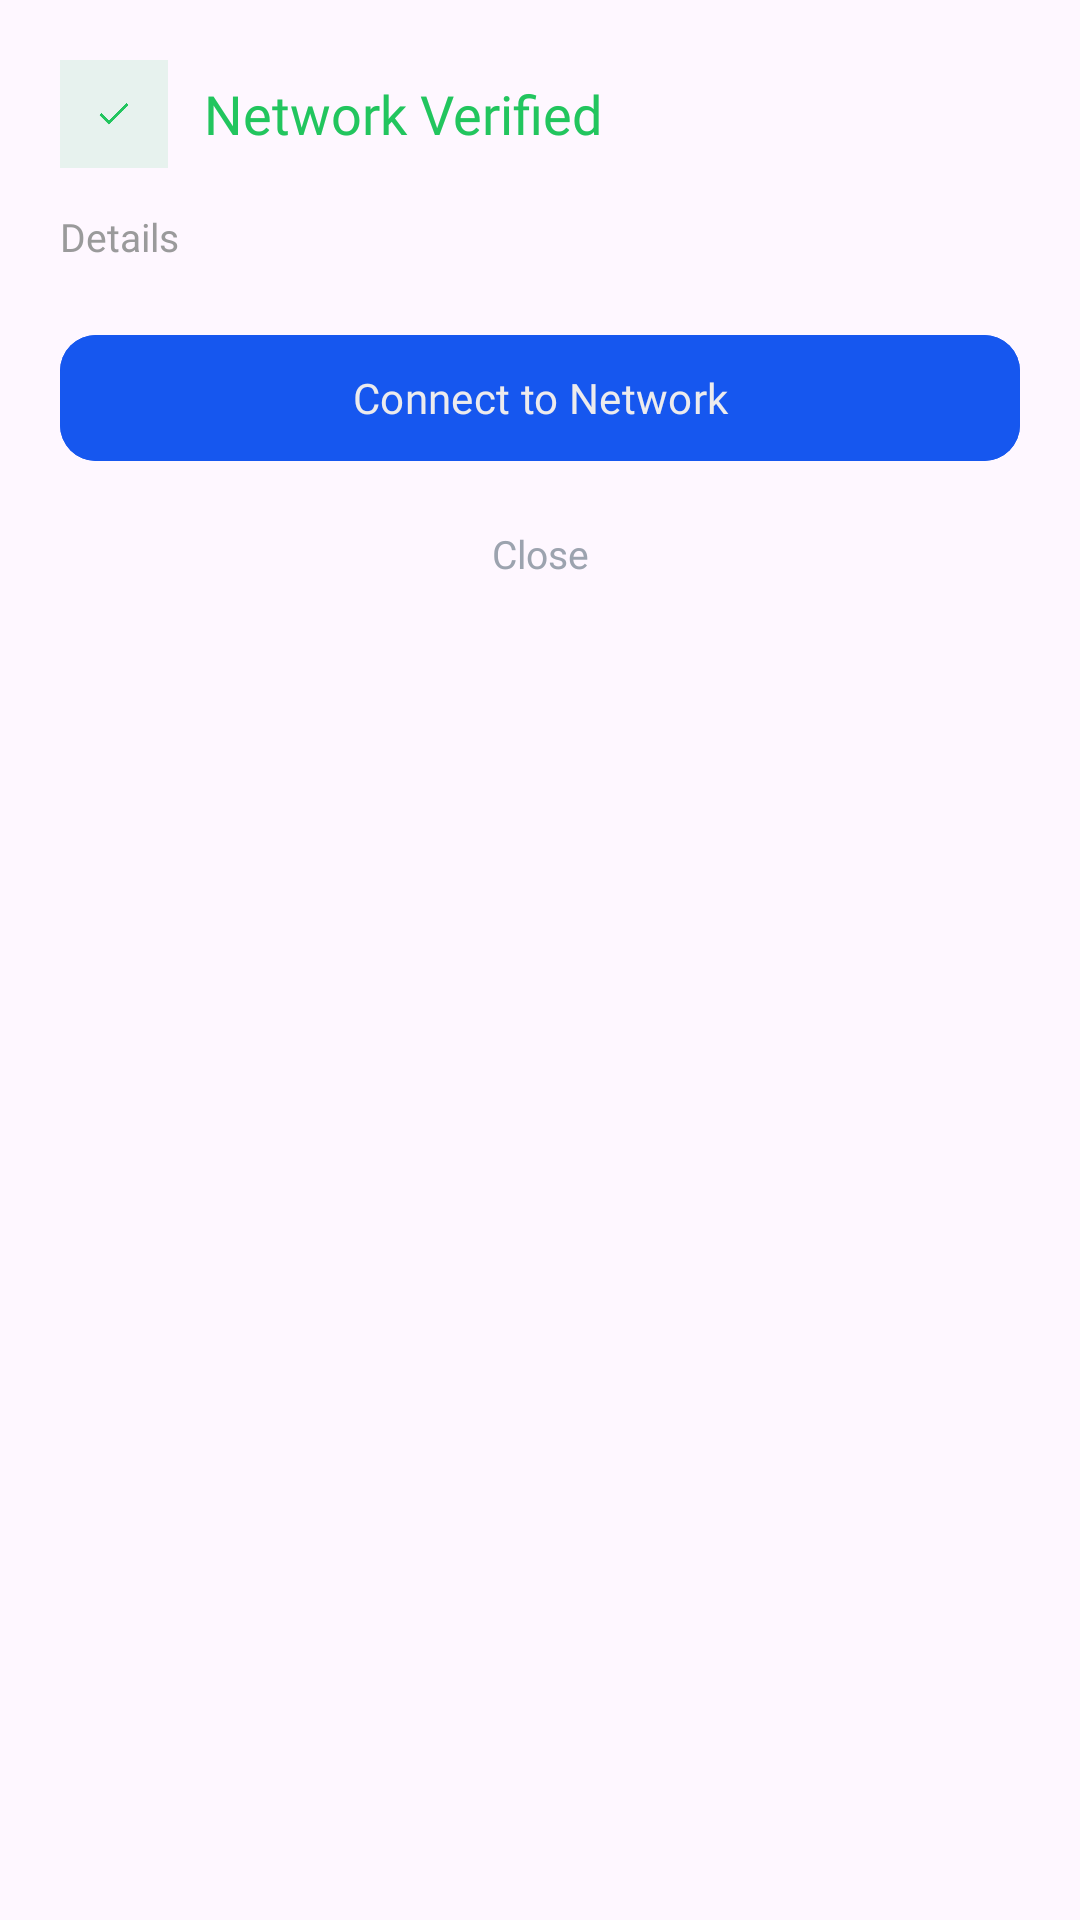

Write the Android layout XML for this screen, with the resource values it uses.
<!-- AndroidManifest.xml: application theme Theme.WiShieldRogueAccessPointDetectorApp -->
<!-- res/layout/dialog_security_block.xml -->
<?xml version="1.0" encoding="utf-8"?>
<LinearLayout xmlns:android="http://schemas.android.com/apk/res/android"
    xmlns:app="http://schemas.android.com/apk/res-auto"
    android:layout_width="320dp"
    android:layout_height="wrap_content"
    android:background="@drawable/card_background_rounded"
    android:orientation="vertical"
    android:padding="20dp">

    
    <LinearLayout
        android:layout_width="match_parent"
        android:layout_height="wrap_content"
        android:gravity="center_vertical"
        android:orientation="horizontal">

        <ImageView
            android:id="@+id/ivDialogIcon"
            android:layout_width="36dp"
            android:layout_height="36dp"
            android:background="#1A22C55E"
            android:padding="8dp"
            app:srcCompat="@drawable/transparent_3"
            app:tint="@color/status_green" />

        <TextView
            android:id="@+id/tvDialogTitle"
            android:layout_width="wrap_content"
            android:layout_height="wrap_content"
            android:layout_marginStart="12dp"
            android:fontFamily="@font/inter_18pt_bold"
            android:text="Network Verified"
            android:textColor="@color/status_green"
            android:textSize="18sp" />
    </LinearLayout>

    
    <TextView
        android:id="@+id/tvThreatDetails"
        android:layout_width="match_parent"
        android:layout_height="wrap_content"
        android:layout_marginTop="14dp"
        android:fontFamily="@font/inter_18pt_medium"
        android:lineSpacingExtra="4dp"
        android:text="Details"
        android:textColor="@color/secondary_white"
        android:textSize="13sp" />

    
    <com.google.android.material.button.MaterialButton
        android:id="@+id/btnKeepBlocked"
        android:layout_width="match_parent"
        android:layout_height="50dp"
        android:layout_marginTop="20dp"
        android:backgroundTint="@color/primary_blue"
        android:fontFamily="@font/inter_18pt_bold"
        android:text="Connect to Network"
        android:textAllCaps="false"
        android:textColor="@color/white_text"
        app:cornerRadius="12dp" />

    
    <TextView
        android:id="@+id/tvOverrideConnect"
        android:layout_width="match_parent"
        android:layout_height="wrap_content"
        android:layout_marginTop="12dp"
        android:gravity="center"
        android:padding="6dp"
        android:fontFamily="@font/inter_18pt_medium"
        android:text="Close"
        android:textColor="#9CA3AF"
        android:textSize="13sp" />

</LinearLayout>
<!-- resources referenced by this layout -->
<resources>
  <color name="primary_blue">#1657EF</color>
  <color name="secondary_white">#9A9A9B</color>
  <color name="status_green">#22C55E</color>
  <color name="white_text">#ECEBED</color>
  <!-- drawable transparent_3: png bitmap (drawable, 3880 bytes) -->
  <style name="Theme.WiShieldRogueAccessPointDetectorApp" parent="Base.Theme.WiShieldRogueAccessPointDetectorApp" />
  <style name="Base.Theme.WiShieldRogueAccessPointDetectorApp" parent="Theme.Material3.DayNight.NoActionBar">
          
          
      </style>
</resources>
